Labelled photos from "traffic_sign_dataset_g2_2", an image-classification folder in Sr3nzZ/my_rUBot_mecanum. The possible labels are: forbidden, give way, left, nothing, right, stop.

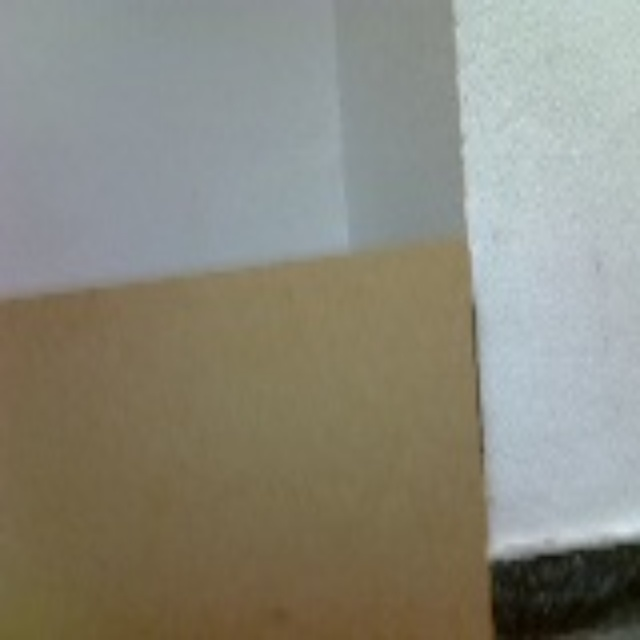
Label: nothing

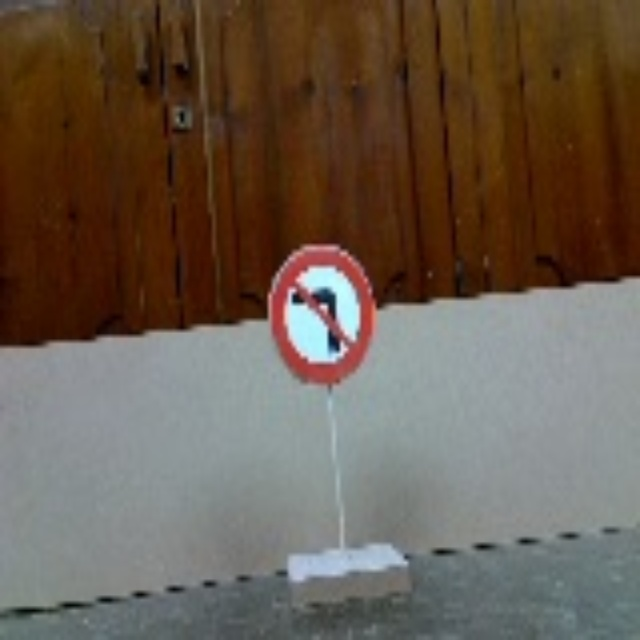
Label: right

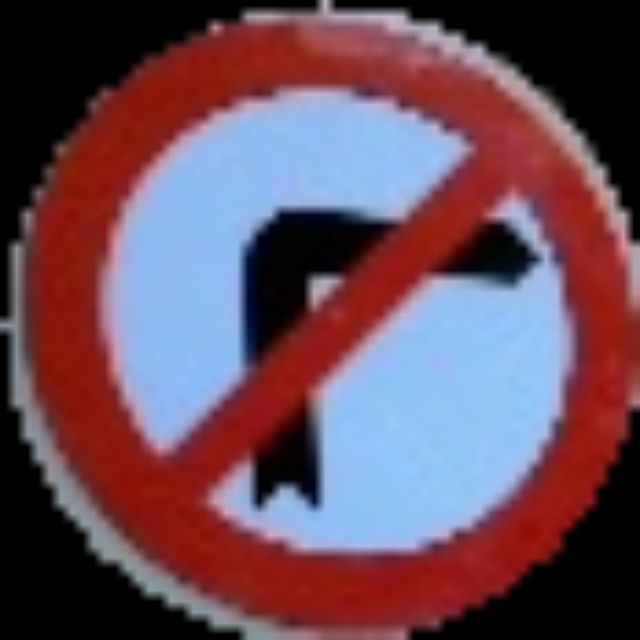
Label: left

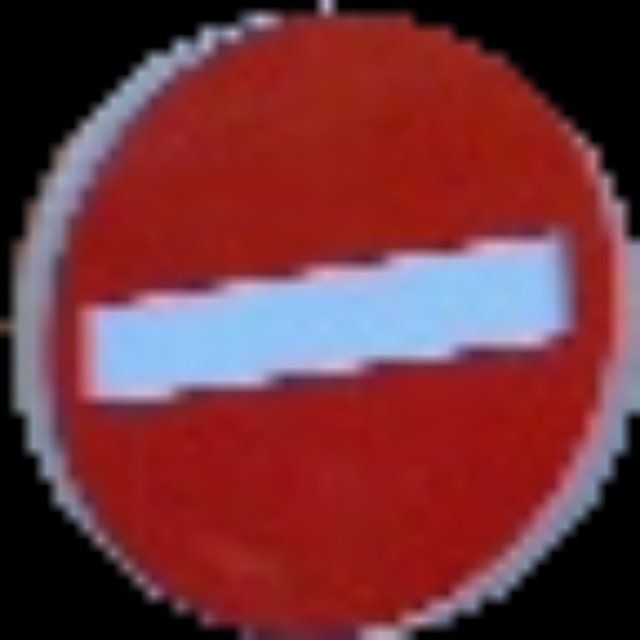
Label: forbidden

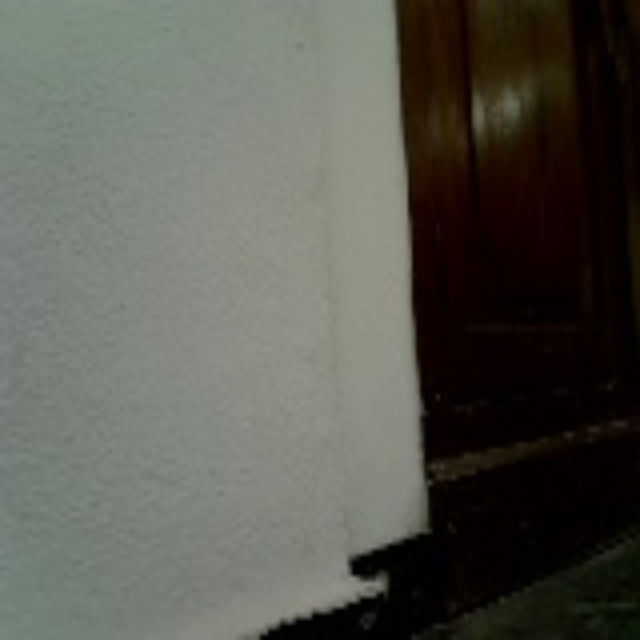
Label: nothing

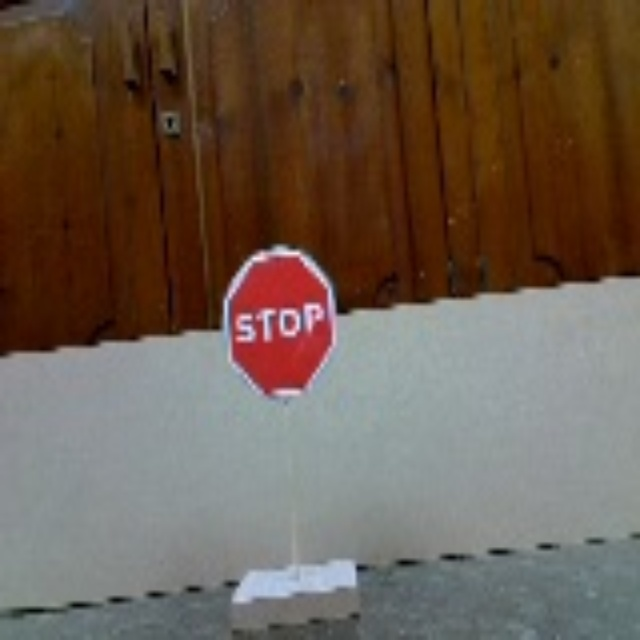
Label: stop
